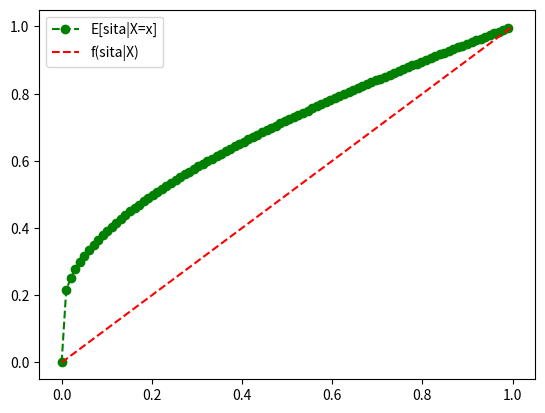

Generate this figure with matplotlib:
import numpy as np
import matplotlib.pyplot as plt

x=np.linspace(0,1,100)

plt.plot(x,(1-x)/np.abs(np.log(x)), 'go--',label='E[sita|X=x]')
plt.plot(x,x,'r--',label='f(sita|X)')
plt.legend()
plt.show()